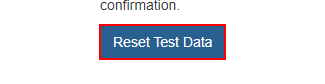
Task: Robotic Enterprise Framework
Workflow: L3_Acme_ResetData

Step 1: click on the button in window 'ACME System 1 - Reset Test Data' (chrome.exe)

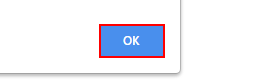
Step 2: click on the push button in window 'ACME System 1 - Reset Test Data - Google Chrome' (chrome.exe)
